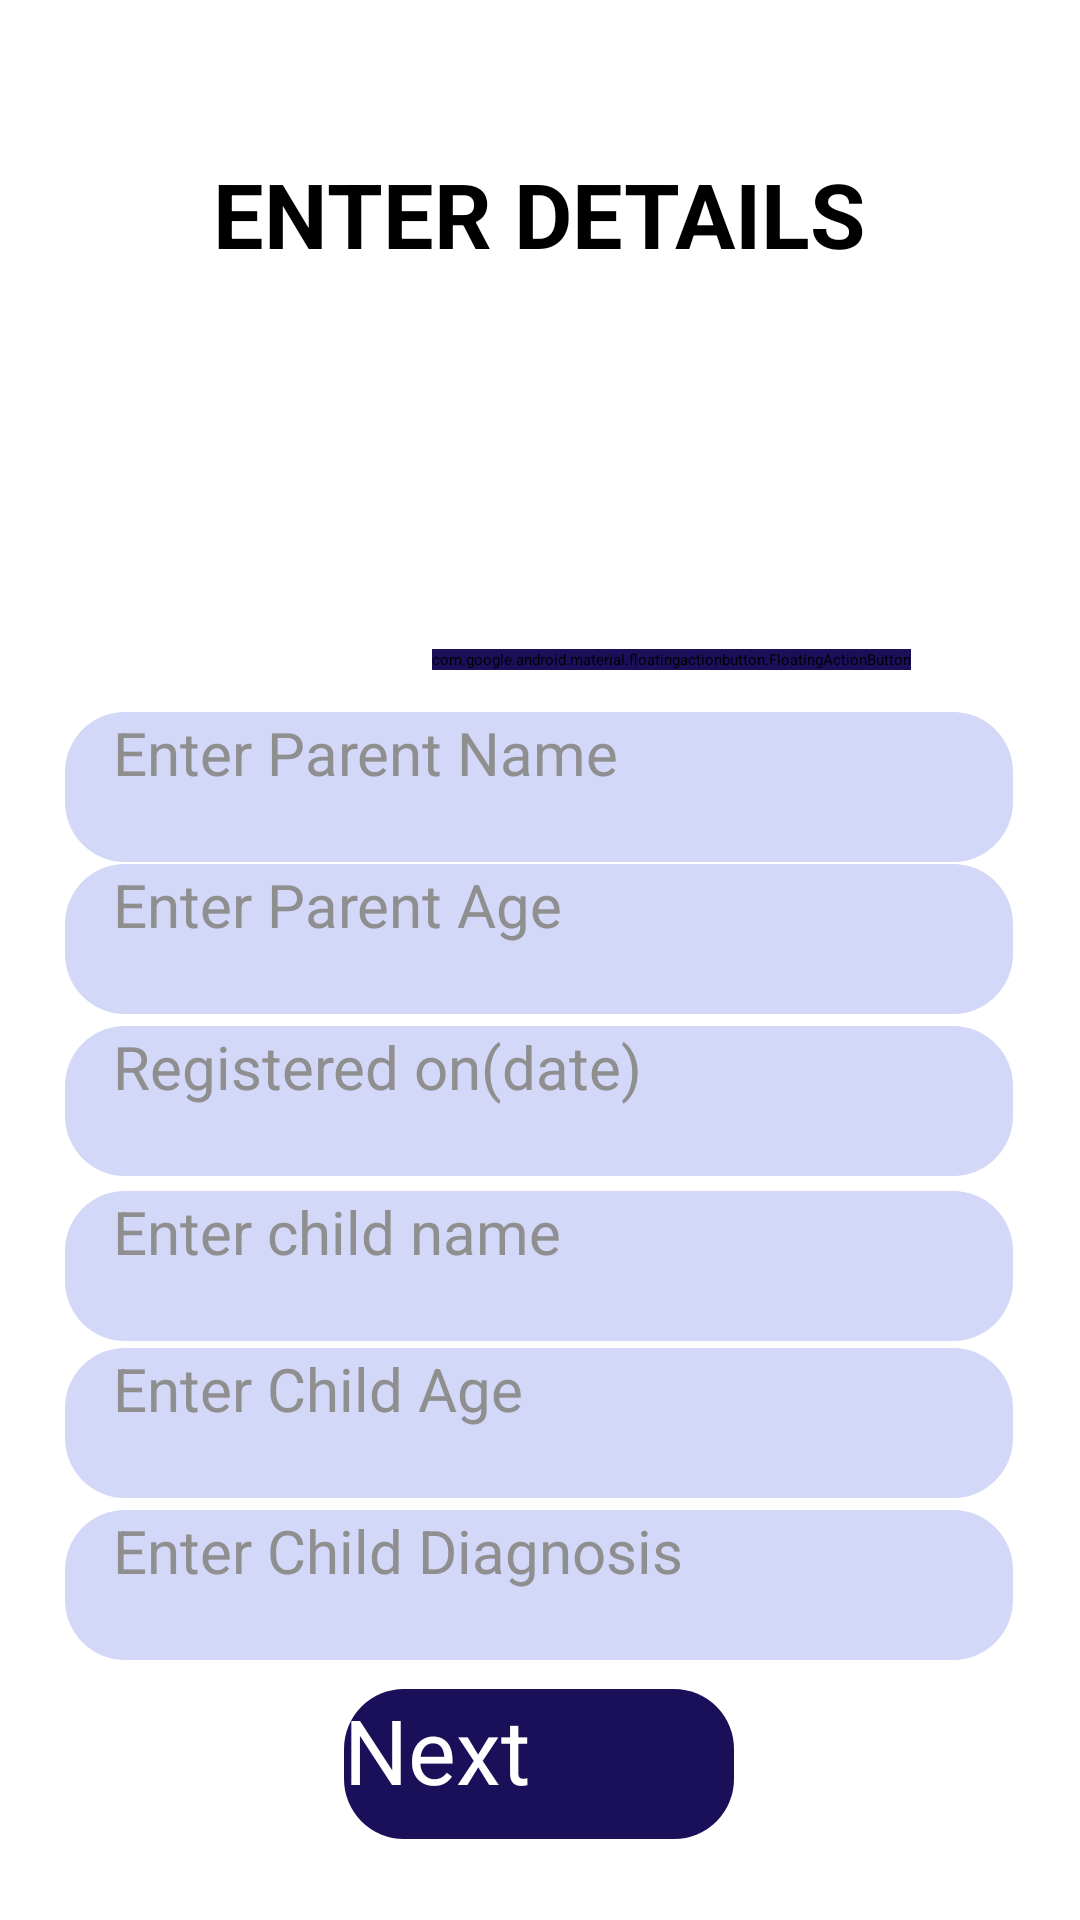

Android layout source for this screen:
<!-- AndroidManifest.xml: application theme Theme.Autism -->
<!-- res/layout/activity_details.xml -->
<?xml version="1.0" encoding="utf-8"?>
<android.support.constraint.ConstraintLayout xmlns:android="http://schemas.android.com/apk/res/android"
    xmlns:app="http://schemas.android.com/apk/res-auto"
    xmlns:tools="http://schemas.android.com/tools"
    android:layout_width="match_parent"
    android:layout_height="match_parent"
    tools:context=".details">

    <ImageView
        android:id="@+id/imageView16"
        android:layout_width="130dp"
        android:layout_height="130dp"
        app:layout_constraintBottom_toBottomOf="parent"
        app:layout_constraintEnd_toEndOf="parent"
        app:layout_constraintHorizontal_bias="0.498"
        app:layout_constraintStart_toStartOf="parent"
        app:layout_constraintTop_toTopOf="parent"
        app:layout_constraintVertical_bias="0.183"
        app:srcCompat="@drawable/superhero" />

    <TextView
        android:id="@+id/textView25"
        android:layout_width="wrap_content"
        android:layout_height="wrap_content"
        android:text="ENTER DETAILS"
        android:textColor="@color/black"
        android:textSize="30dp"
        android:textStyle="bold"
        app:layout_constraintBottom_toBottomOf="parent"
        app:layout_constraintEnd_toEndOf="parent"
        app:layout_constraintHorizontal_bias="0.497"
        app:layout_constraintStart_toStartOf="parent"
        app:layout_constraintTop_toTopOf="parent"
        app:layout_constraintVertical_bias="0.085" />

    <EditText
        android:id="@+id/parentname"
        android:layout_width="316dp"
        android:layout_height="50dp"
        android:layout_marginTop="45dp"
        android:background="@drawable/rounded_button1"
        android:backgroundTint="#D3D7F8"
        android:ems="10"
        android:hint="Enter Parent Name"
        android:inputType="textEmailAddress"
        android:paddingStart="16dp"
        android:textColor="#8F8F8F"
        android:textSize="20dp"
        app:layout_constraintBottom_toBottomOf="parent"
        app:layout_constraintEnd_toEndOf="parent"
        app:layout_constraintHorizontal_bias="0.494"
        app:layout_constraintStart_toStartOf="parent"
        app:layout_constraintTop_toTopOf="parent"
        app:layout_constraintVertical_bias="0.353" />

    <EditText
        android:id="@+id/parentage"
        android:layout_width="316dp"
        android:layout_height="50dp"
        android:layout_marginTop="45dp"
        android:background="@drawable/rounded_button1"
        android:backgroundTint="#D3D7F8"
        android:ems="10"
        android:hint="Enter Parent Age"
        android:inputType="textEmailAddress"
        android:paddingStart="16dp"
        android:textColor="#8F8F8F"
        android:textSize="20dp"
        app:layout_constraintBottom_toBottomOf="parent"
        app:layout_constraintEnd_toEndOf="parent"
        app:layout_constraintHorizontal_bias="0.494"
        app:layout_constraintStart_toStartOf="parent"
        app:layout_constraintTop_toTopOf="parent"
        app:layout_constraintVertical_bias="0.446" />

    <EditText
        android:id="@+id/childname"
        android:layout_width="316dp"
        android:layout_height="50dp"
        android:layout_marginTop="45dp"
        android:background="@drawable/rounded_button1"
        android:backgroundTint="#D3D7F8"
        android:ems="10"
        android:hint="Enter child name"
        android:inputType="textEmailAddress"
        android:paddingStart="16dp"
        android:textColor="#8F8F8F"
        android:textSize="20dp"
        app:layout_constraintBottom_toBottomOf="parent"
        app:layout_constraintEnd_toEndOf="parent"
        app:layout_constraintHorizontal_bias="0.494"
        app:layout_constraintStart_toStartOf="parent"
        app:layout_constraintTop_toTopOf="parent"
        app:layout_constraintVertical_bias="0.646" />

    <EditText
        android:id="@+id/date"
        android:layout_width="316dp"
        android:layout_height="50dp"
        android:layout_marginTop="45dp"
        android:background="@drawable/rounded_button1"
        android:backgroundTint="#D3D7F8"
        android:ems="10"
        android:hint="Registered on(date)"
        android:inputType="textEmailAddress"
        android:paddingStart="16dp"
        android:textColor="#8F8F8F"
        android:textSize="20dp"
        app:layout_constraintBottom_toBottomOf="parent"
        app:layout_constraintEnd_toEndOf="parent"
        app:layout_constraintHorizontal_bias="0.494"
        app:layout_constraintStart_toStartOf="parent"
        app:layout_constraintTop_toTopOf="parent"
        app:layout_constraintVertical_bias="0.545" />

    <EditText
        android:id="@+id/childage"
        android:layout_width="316dp"
        android:layout_height="50dp"
        android:layout_marginTop="45dp"
        android:background="@drawable/rounded_button1"
        android:backgroundTint="#D3D7F8"
        android:ems="10"
        android:hint="Enter Child Age"
        android:inputType="textEmailAddress"
        android:paddingStart="16dp"
        android:textColor="#8F8F8F"
        android:textSize="20dp"
        app:layout_constraintBottom_toBottomOf="parent"
        app:layout_constraintEnd_toEndOf="parent"
        app:layout_constraintHorizontal_bias="0.494"
        app:layout_constraintStart_toStartOf="parent"
        app:layout_constraintTop_toTopOf="parent"
        app:layout_constraintVertical_bias="0.742" />

    <EditText
        android:id="@+id/childdiagnosis"
        android:layout_width="316dp"
        android:layout_height="50dp"
        android:layout_marginTop="45dp"
        android:background="@drawable/rounded_button1"
        android:backgroundTint="#D3D7F8"
        android:ems="10"
        android:hint="Enter Child Diagnosis"
        android:inputType="textEmailAddress"
        android:paddingStart="16dp"
        android:textColor="#8F8F8F"
        android:textSize="20dp"
        app:layout_constraintBottom_toBottomOf="parent"
        app:layout_constraintEnd_toEndOf="parent"
        app:layout_constraintHorizontal_bias="0.494"
        app:layout_constraintStart_toStartOf="parent"
        app:layout_constraintTop_toTopOf="parent"
        app:layout_constraintVertical_bias="0.841" />

    <Button
        android:id="@+id/button17"
        android:layout_width="130dp"
        android:layout_height="50dp"
        android:background="@drawable/round"
        android:backgroundTint="#1A0F59"
        android:text="Next"
        android:textAllCaps="false"
        android:textColor="@color/white"
        android:textSize="30dp"
        app:layout_constraintBottom_toBottomOf="parent"
        app:layout_constraintEnd_toEndOf="parent"
        app:layout_constraintHorizontal_bias="0.498"
        app:layout_constraintStart_toStartOf="parent"
        app:layout_constraintTop_toTopOf="parent"
        app:layout_constraintVertical_bias="0.954" />

    <android.support.design.widget.FloatingActionButton
        android:id="@+id/floatingActionButton"
        android:layout_width="wrap_content"
        android:layout_height="wrap_content"
        android:clickable="true"
        android:backgroundTint="#1A0F59"
        app:layout_constraintBottom_toBottomOf="@+id/imageView16"
        app:layout_constraintEnd_toEndOf="parent"
        app:layout_constraintHorizontal_bias="0.344"
        app:layout_constraintStart_toStartOf="@+id/imageView16"
        app:layout_constraintTop_toTopOf="@+id/imageView16"
        app:layout_constraintVertical_bias="1.0"
        app:srcCompat="@android:drawable/ic_menu_camera"
        android:contentDescription="@string/camera_button_description" />



</android.support.constraint.ConstraintLayout>
<!-- resources referenced by this layout -->
<resources>
  <color name="black">#FF000000</color>
  <color name="white">#FFFFFFFF</color>
  <!-- drawable round (drawable) -->
  <?xml version="1.0" encoding="utf-8"?>
  <shape xmlns:android="http://schemas.android.com/apk/res/android">
      <corners android:radius="20dp" />
      <solid android:color="#1A0F59" />
  </shape>
  <!-- drawable rounded_button1 (drawable) -->
  <?xml version="1.0" encoding="utf-8"?>
  <shape xmlns:android="http://schemas.android.com/apk/res/android">
      <corners android:radius="20dp" />
      <solid android:color="#D3D7F8" />
  </shape>
  <!-- drawable superhero: png bitmap (drawable, 41985 bytes) -->
  <string name="camera_button_description">Take a photo</string>
  <style name="Theme.Autism" parent="Theme.AppCompat.Light.NoActionBar">
          
          <item name="colorPrimary">@color/purple_200</item>
          <item name="colorPrimaryDark">@android:color/transparent</item>
          <item name="colorAccent">@color/teal_200</item>
  
          
      </style>
  <color name="purple_200">#FFBB86FC</color>
  <color name="teal_200">#FF03DAC5</color>
</resources>
